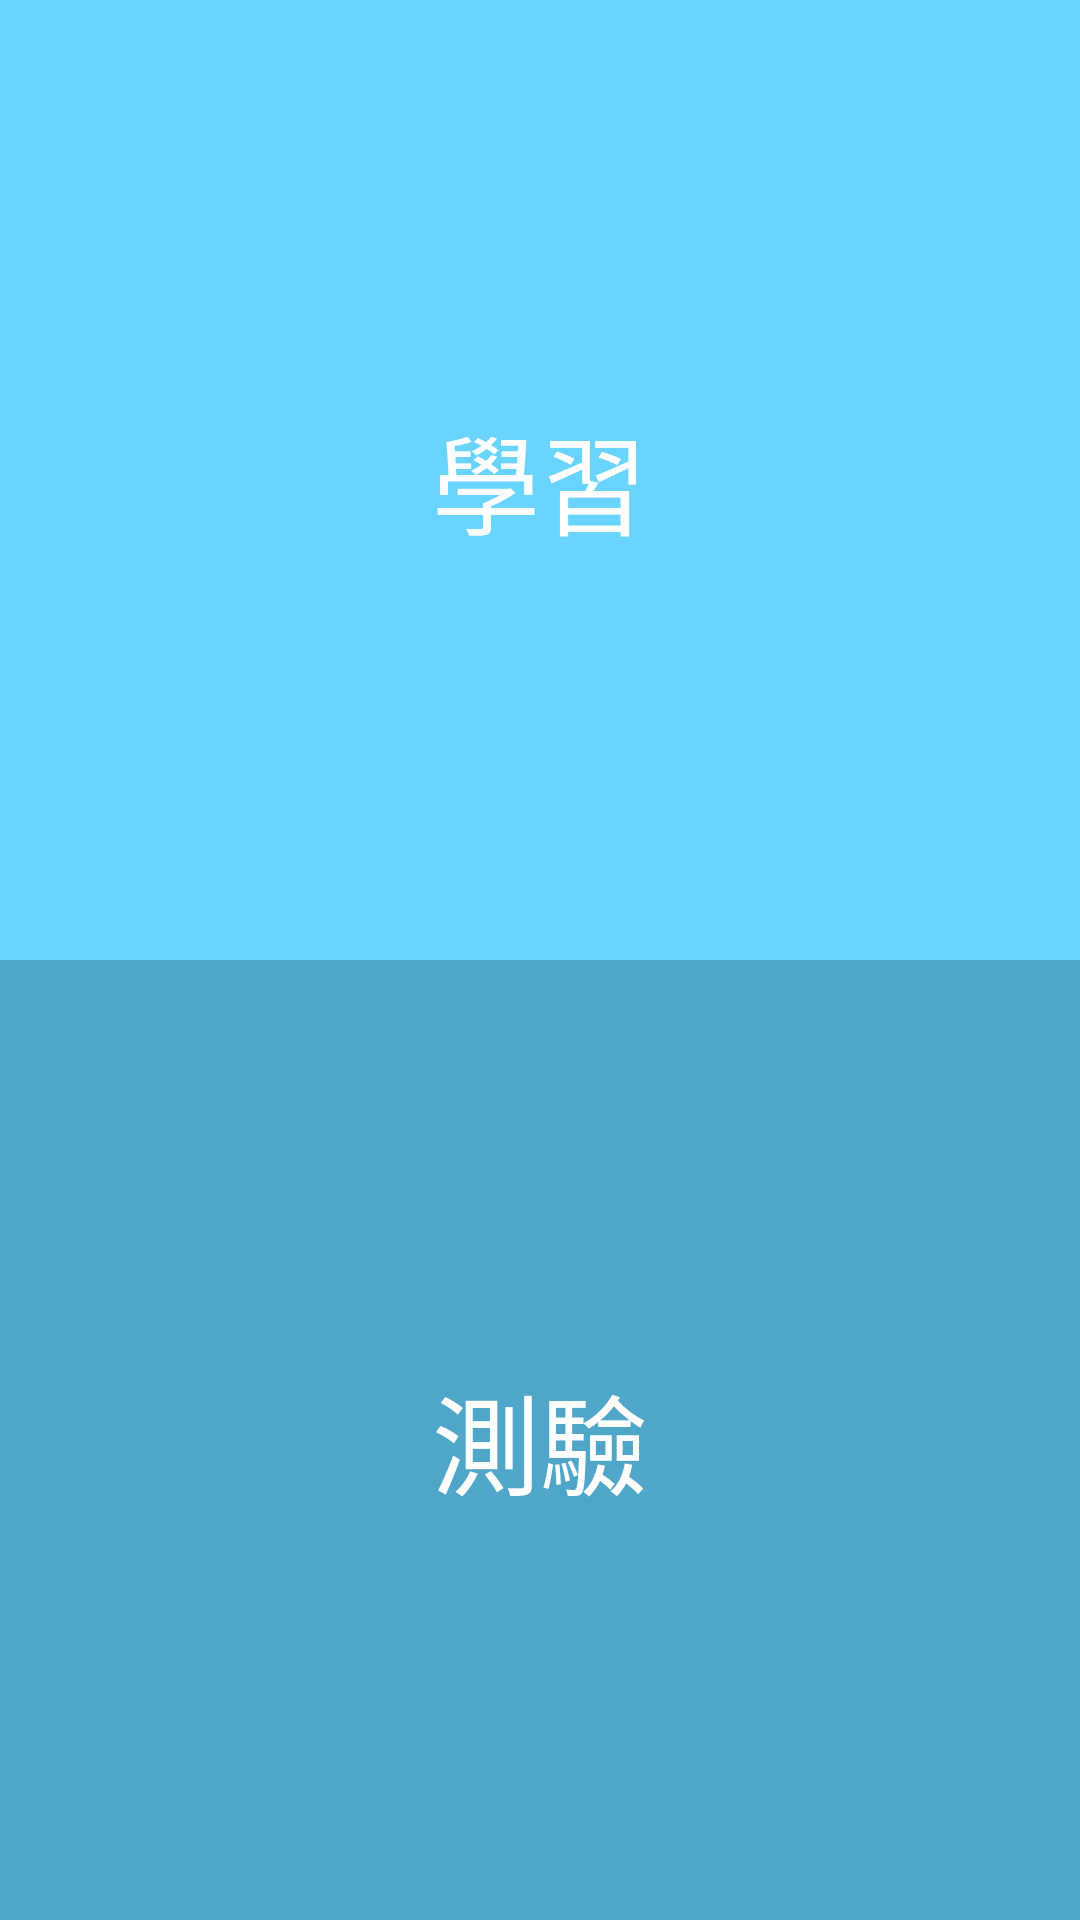

Here is an Android app screen rendered from its layout file. Give the layout XML and the strings, colors and styles it references.
<!-- AndroidManifest.xml: activity theme NoActionBar -->
<!-- res/layout/activity_menu.xml -->
<?xml version="1.0" encoding="utf-8"?>
<LinearLayout xmlns:android="http://schemas.android.com/apk/res/android"
    xmlns:tools="http://schemas.android.com/tools"
    android:layout_width="match_parent"
    android:layout_height="match_parent"
    android:orientation="vertical"
    tools:context=".MenuActivity">

    <Button
        android:id="@+id/bt_enter_learning"
        android:layout_width="match_parent"
        android:layout_height="wrap_content"
        android:layout_weight="1"
        android:background="@color/colorHiraganaButtonBackground"
        android:text="學習"
        android:textColor="@color/colorKanaButtonText"
        android:textSize="36sp" />

    <Button
        android:id="@+id/bt_enter_examination"
        android:layout_width="match_parent"
        android:layout_height="wrap_content"
        android:layout_weight="1"
        android:background="@color/colorKatakanaButtonBackground"
        android:text="測驗"
        android:textColor="@color/colorKanaButtonText"
        android:textSize="36sp" />
</LinearLayout>
<!-- resources referenced by this layout -->
<resources>
  <color name="colorHiraganaButtonBackground">#68d4ff</color>
  <color name="colorKanaButtonText">#ffffff</color>
  <color name="colorKatakanaButtonBackground">#4fa6c8</color>
  <style name="NoActionBar" parent="AppTheme">
         <item name="windowActionBar">false</item>
          <item name="windowNoTitle">true</item>
      </style>
  <style name="AppTheme" parent="Theme.AppCompat.Light.DarkActionBar">
          
          <item name="colorPrimary">@color/colorPrimary</item>
          <item name="colorPrimaryDark">@color/colorPrimaryDark</item>
          <item name="colorAccent">@color/colorAccent</item>
      </style>
  <color name="colorPrimary">#2580cb</color>
  <color name="colorPrimaryDark">#2580cb</color>
  <color name="colorAccent">#2580cb</color>
</resources>
